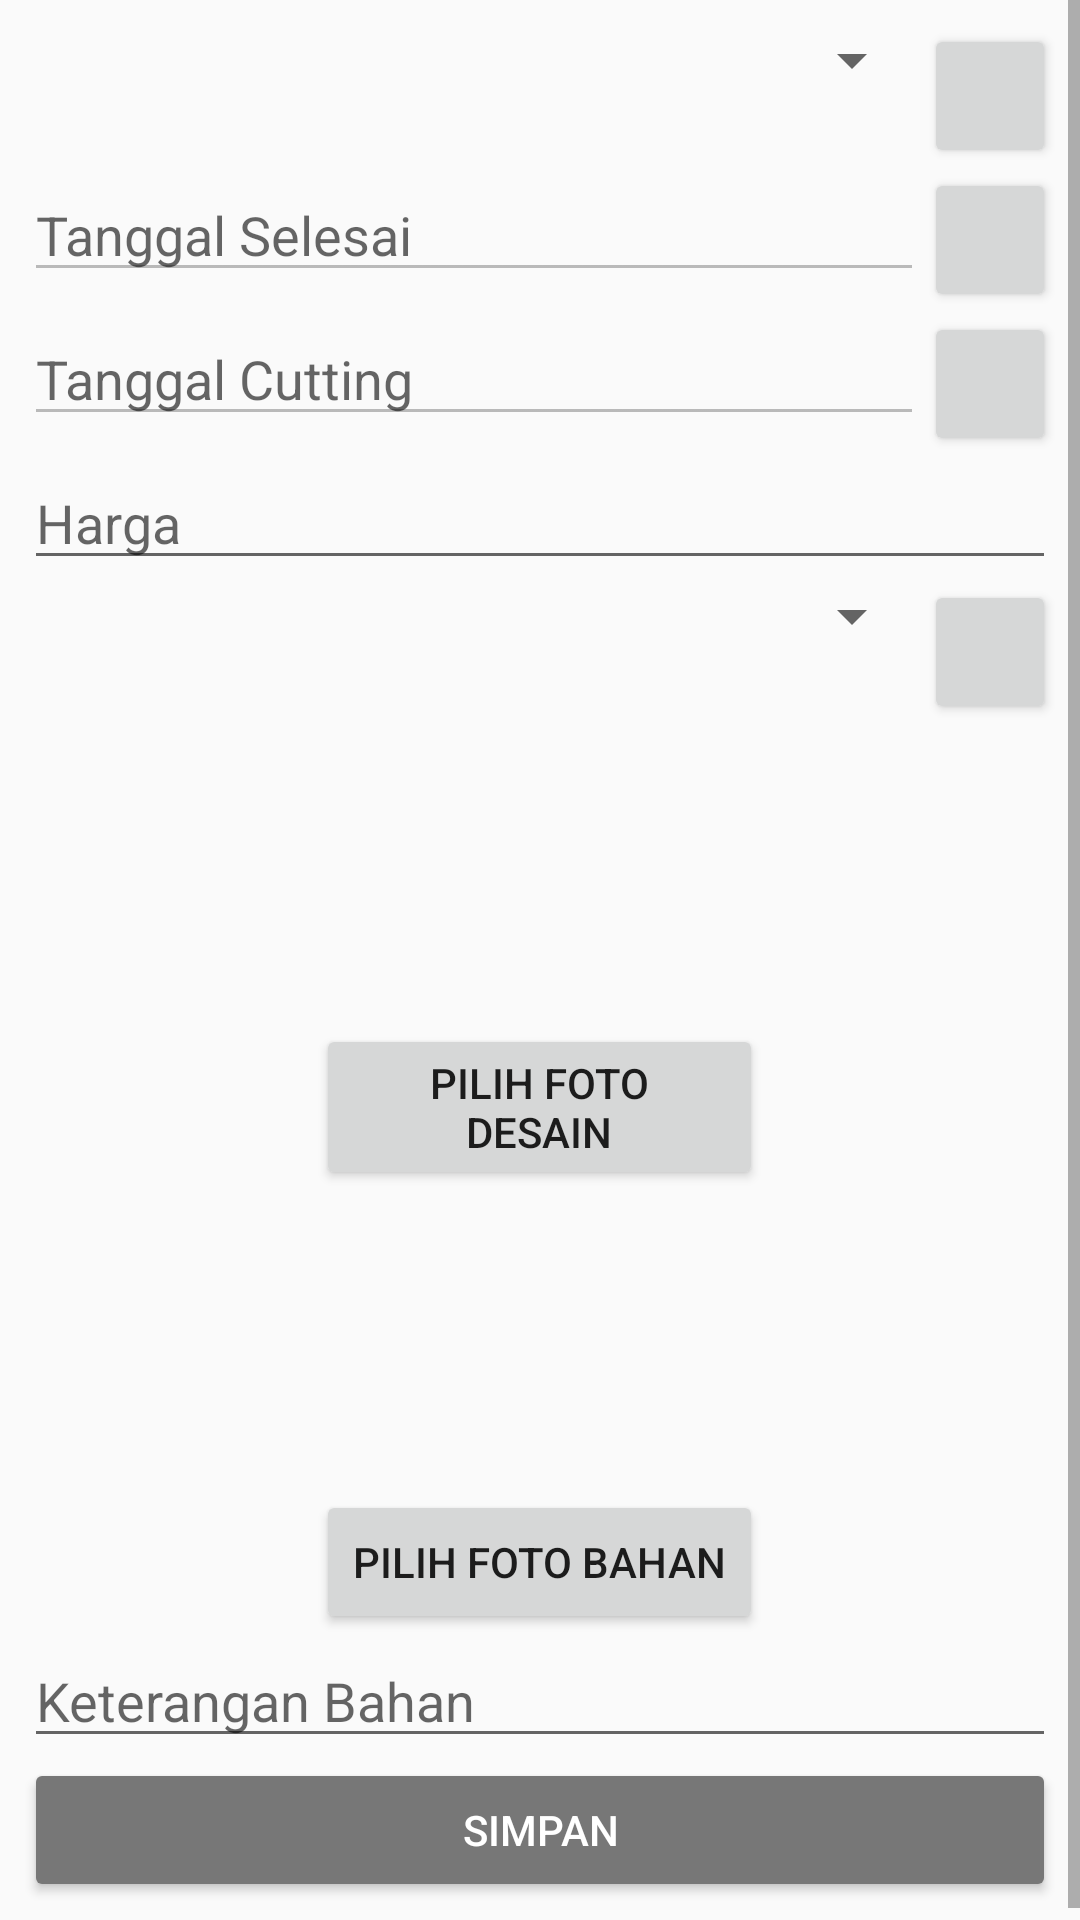

Here is an Android app screen rendered from its layout file. Give the layout XML and the strings, colors and styles it references.
<!-- AndroidManifest.xml: application theme AppTheme -->
<!-- res/layout/activity_order_form.xml -->
<?xml version="1.0" encoding="utf-8"?>
<android.support.constraint.ConstraintLayout xmlns:android="http://schemas.android.com/apk/res/android"
    xmlns:app="http://schemas.android.com/apk/res-auto"
    xmlns:tools="http://schemas.android.com/tools"
    android:layout_width="match_parent"
    android:layout_height="match_parent"
    tools:context="com.circleline.modiste.activities.OrderFormActivity">

    <ScrollView
        android:layout_width="match_parent"
        android:layout_height="match_parent"
        app:layout_constraintBottom_toBottomOf="parent"
        app:layout_constraintEnd_toEndOf="parent"
        app:layout_constraintStart_toStartOf="parent"
        app:layout_constraintTop_toTopOf="parent">

        <LinearLayout
            android:layout_width="match_parent"
            android:layout_height="wrap_content"
            android:paddingBottom="10dp"
            android:layout_marginStart="8dp"
            android:layout_marginTop="8dp"
            android:layout_marginEnd="8dp"
            android:layout_marginBottom="8dp"
            android:orientation="vertical"
            app:layout_constraintBottom_toBottomOf="parent"
            app:layout_constraintEnd_toEndOf="parent"
            app:layout_constraintStart_toStartOf="parent"
            app:layout_constraintTop_toTopOf="parent">

            <LinearLayout
                android:id="@+id/lnly_pemesan"
                android:layout_width="match_parent"
                android:layout_height="wrap_content"
                android:orientation="horizontal">

                <Spinner
                    android:id="@+id/spnr_pemesan"
                    android:layout_width="match_parent"
                    android:layout_height="wrap_content"

                    android:layout_weight="1" />

                <Button
                    android:id="@+id/btn_tambahpemesan"
                    android:layout_width="wrap_content"
                    android:layout_height="wrap_content"
                    android:layout_weight="1"
                    android:drawableLeft="@drawable/ic_add_black" />
            </LinearLayout>

            <LinearLayout
                android:id="@+id/lnly_tanggal"
                android:layout_width="match_parent"
                android:layout_height="wrap_content"
                android:orientation="horizontal">

                <EditText
                    android:id="@+id/edtx_tglselesai"
                    android:layout_width="match_parent"
                    android:layout_height="wrap_content"
                    android:layout_weight="1"
                    android:ems="10"
                    android:enabled="false"

                    android:hint="Tanggal Selesai"
                    android:inputType="date" />

                <Button
                    android:id="@+id/btn_datepicker"
                    android:layout_width="wrap_content"
                    android:layout_height="wrap_content"
                    android:layout_weight="1"
                    android:drawableLeft="@drawable/ic_date_range_black_24dp" />
            </LinearLayout>

            <LinearLayout
                android:id="@+id/lnly_cutting"
                android:layout_width="match_parent"
                android:layout_height="wrap_content"
                android:orientation="horizontal">

                <EditText
                    android:id="@+id/edtx_cutting"
                    android:layout_width="match_parent"
                    android:layout_height="wrap_content"
                    android:layout_weight="1"
                    android:ems="10"
                    android:enabled="false"
                    android:hint="Tanggal Cutting"
                    android:inputType="textPersonName" />

                <Button
                    android:id="@+id/btn_datepicker_cutting"
                    android:layout_width="wrap_content"
                    android:layout_height="wrap_content"
                    android:layout_weight="1"
                    android:drawableLeft="@drawable/ic_date_range_black_24dp" />
            </LinearLayout>


            <EditText
                android:id="@+id/edtx_harga"
                android:layout_width="match_parent"
                android:layout_height="wrap_content"
                android:ems="10"
                android:hint="Harga"
                android:inputType="number" />

            <LinearLayout
                android:id="@+id/lnly_measurement"
                android:layout_width="match_parent"
                android:layout_height="wrap_content"
                android:orientation="horizontal">

                <Spinner
                    android:id="@+id/spnr_measurement"
                    android:layout_width="match_parent"
                    android:layout_height="wrap_content"
                    android:layout_weight="1" />

                <Button
                    android:id="@+id/btn_tambahmeasurement"
                    android:layout_width="wrap_content"
                    android:layout_height="wrap_content"
                    android:layout_weight="1"
                    android:drawableLeft="@drawable/ic_add_black" />
            </LinearLayout>

            <ImageView
                android:id="@+id/imvw_foto"
                android:layout_width="100dp"
                android:layout_height="100dp"
                android:layout_gravity="center_horizontal"
                android:adjustViewBounds="true"
                android:scaleType="centerCrop" />

            <Button
                android:id="@+id/btn_upload"
                android:layout_width="149dp"
                android:layout_height="wrap_content"
                android:layout_gravity="center_horizontal"
                android:text="Pilih Foto Desain" />

            <ImageView
                android:id="@+id/imvw_foto_bahan"
                android:layout_width="100dp"
                android:layout_height="100dp"
                android:layout_gravity="center_horizontal"
                android:adjustViewBounds="true"
                android:scaleType="centerCrop" />

            <Button
                android:id="@+id/btn_upload_bahan"
                android:layout_width="149dp"
                android:layout_height="wrap_content"
                android:layout_gravity="center_horizontal"
                android:text="Pilih Foto Bahan" />

            <EditText
                android:id="@+id/edtx_ket_bahan"
                android:layout_width="match_parent"
                android:layout_height="wrap_content"
                android:ems="10"
                android:hint="Keterangan Bahan"
                android:inputType="text" />

            <Button
                android:id="@+id/btn_simpan"
                style="@style/Widget.AppCompat.Button.Colored"
                android:layout_width="match_parent"
                android:layout_height="wrap_content"
                android:text="Simpan" />
        </LinearLayout>
    </ScrollView>

</android.support.constraint.ConstraintLayout>
<!-- resources referenced by this layout -->
<resources>
  <style name="AppTheme" parent="Theme.AppCompat.Light.DarkActionBar">
          
          <item name="colorPrimary">@color/colorPrimary</item>
          <item name="colorPrimaryDark">@color/colorPrimaryDark</item>
          <item name="colorAccent">@color/colorAccent</item>
      </style>
  <color name="colorPrimary">#999999</color>
  <color name="colorPrimaryDark">#555555</color>
  <color name="colorAccent">#777777</color>
</resources>
